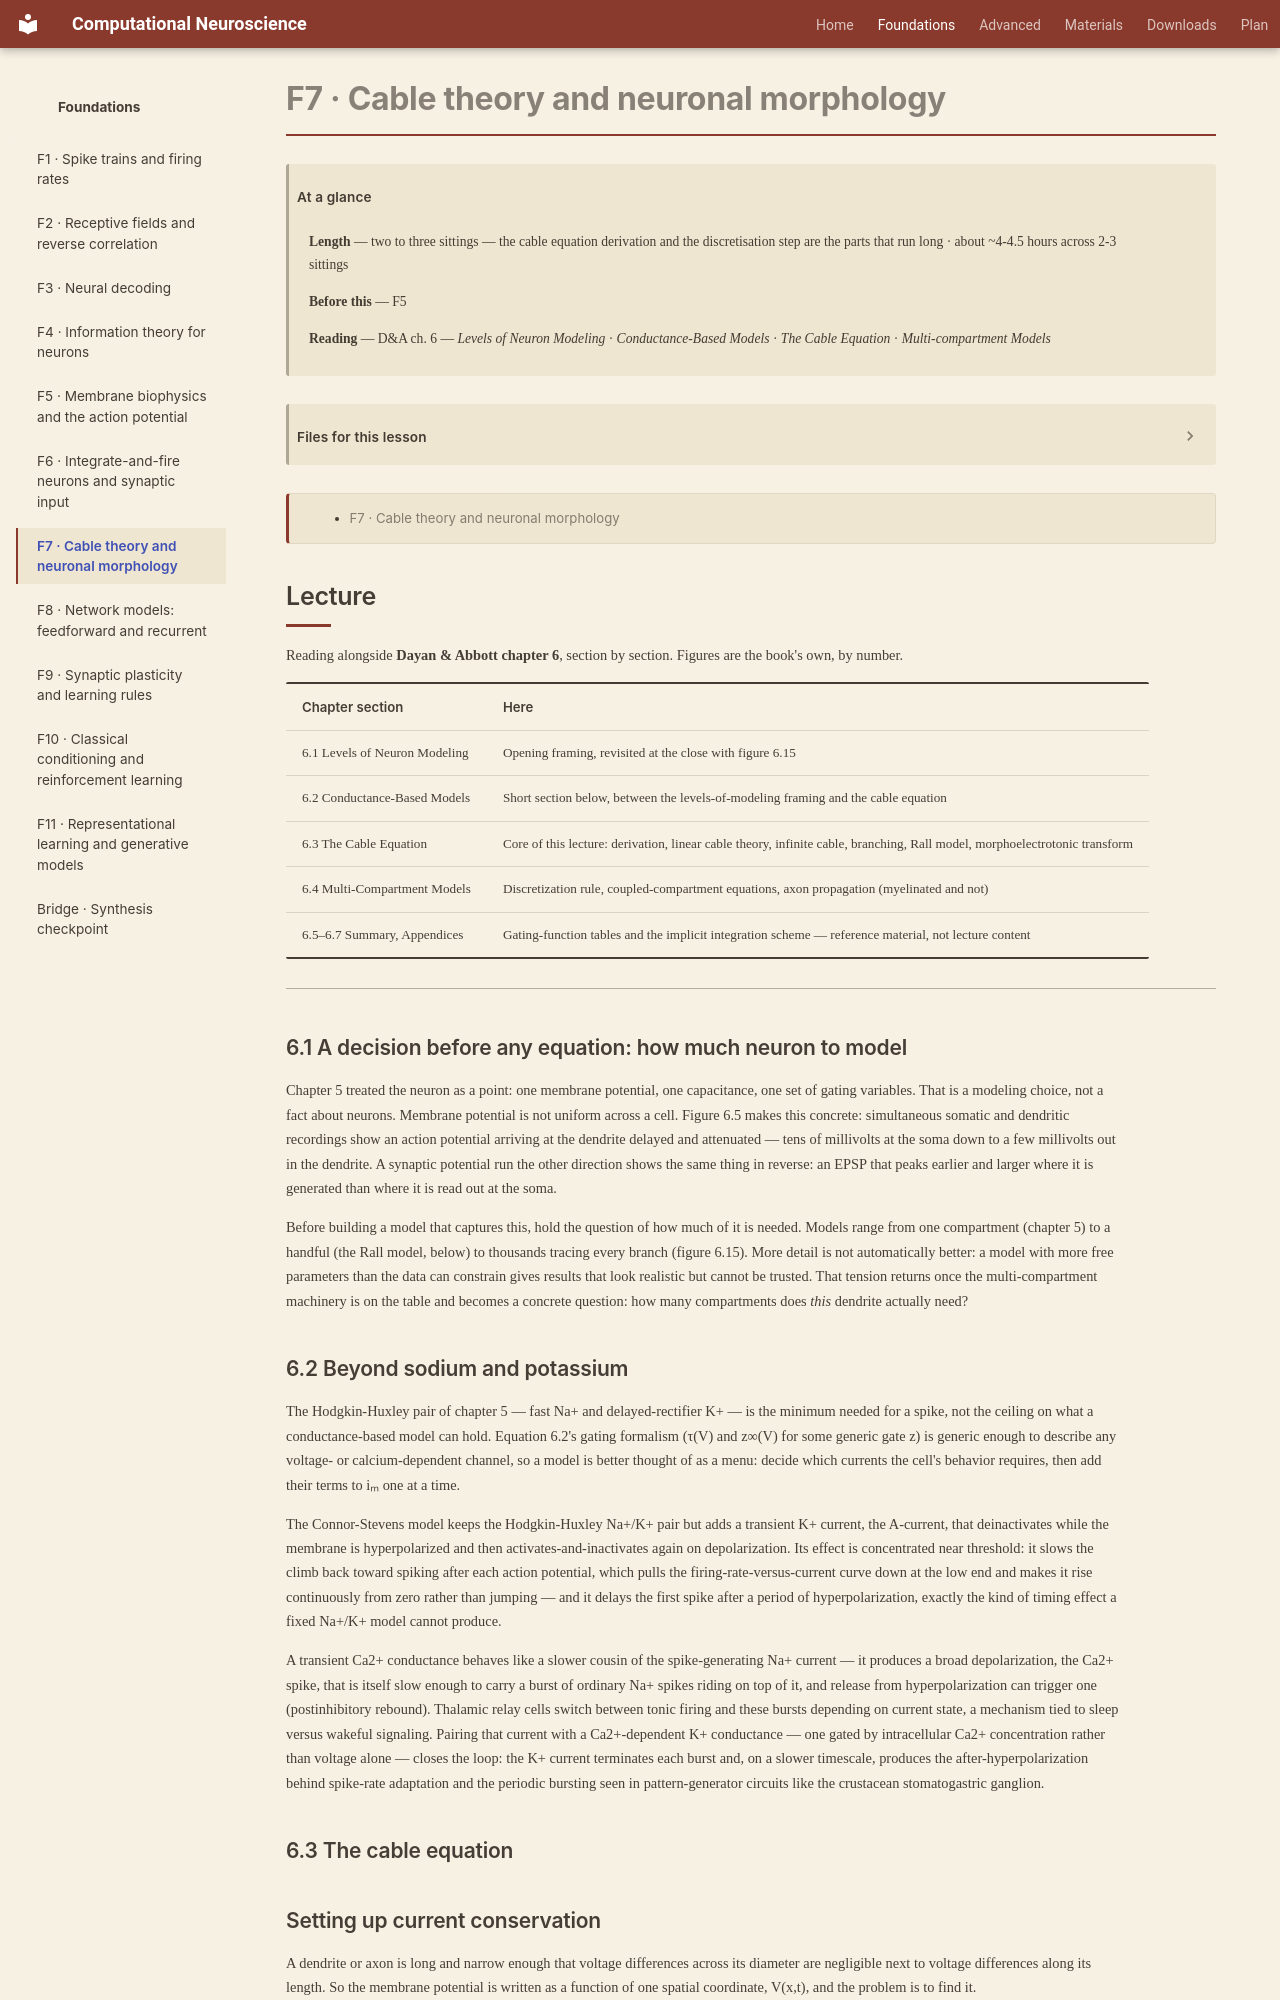

repository: kaleLetendre/comp-neuro-course · page: foundations/F7/index.html · generator: mkdocs

# F7 · Cable theory and neuronal morphology

!!! abstract "At a glance"

    **Length** — two to three sittings — the cable equation derivation and the discretisation step are the parts that run long · about ~4-4.5 hours across 2-3 sittings
    **Before this** — F5
    **Reading** — D&A ch. 6 — *Levels of Neuron Modeling* · *Conductance-Based Models* · *The Cable Equation* · *Multi-compartment Models*

[TOC]

## Lesson spec

**Goal:** Move the neuron from a point to a spatially extended structure. Derive the cable equation from current conservation along a leaky cylinder, extract the electrotonic length constant, and use it to show that a synapse's dendritic location sets how much of its current survives to the soma — making location an implicit weight.

??? note "Scope — what the lesson covers"

    - The levels-of-modelling spectrum from point neuron to full reconstruction: what each tracks, what it discards, and how to choose
    - Conductance-based models with ionic currents beyond the standard sodium and potassium pair
    - The cable equation derived from axial and membrane current balance, with the electrotonic length constant defined and typical values (hundreds of micrometres up to about a millimetre for dendrites)
    - Steady-state attenuation of a distal EPSP at the soma as a function of distance in units of the length constant
    - Multi-compartment discretisation into coupled ODEs, and the rule for compartment length relative to the length constant
    - Not covered: active dendritic currents, NMDA spikes and the two-layer dendritic model (B3)

**You should be able to answer:**
1. For a dendritic cylinder with membrane resistivity 20,000 ohm-square-centimetre, axial resistivity 200 ohm-centimetre and diameter 2 micrometres, compute the length constant in micrometres.
2. A synapse sits two length constants from the soma. What fraction of its steady-state local voltage reaches the soma?
3. Write the cable equation and identify which term is axial current flow and which is transmembrane leak.
4. Why must compartment length be chosen relative to the length constant rather than to the neuron's physical size — what breaks in the discretised ODEs otherwise?
5. Name two ionic currents a conductance-based model might add beyond sodium and potassium, and what each contributes that those two cannot.

**Feeds:** B3 (active dendrites, NMDA spikes and apical gating are nonlinear modifications on top of this passive framework).

**Done when:** Given a cylinder's resistivities and diameter, you computes the length constant, uses it to find steady-state attenuation at the soma, and explains why compartment size is chosen relative to it.

---
